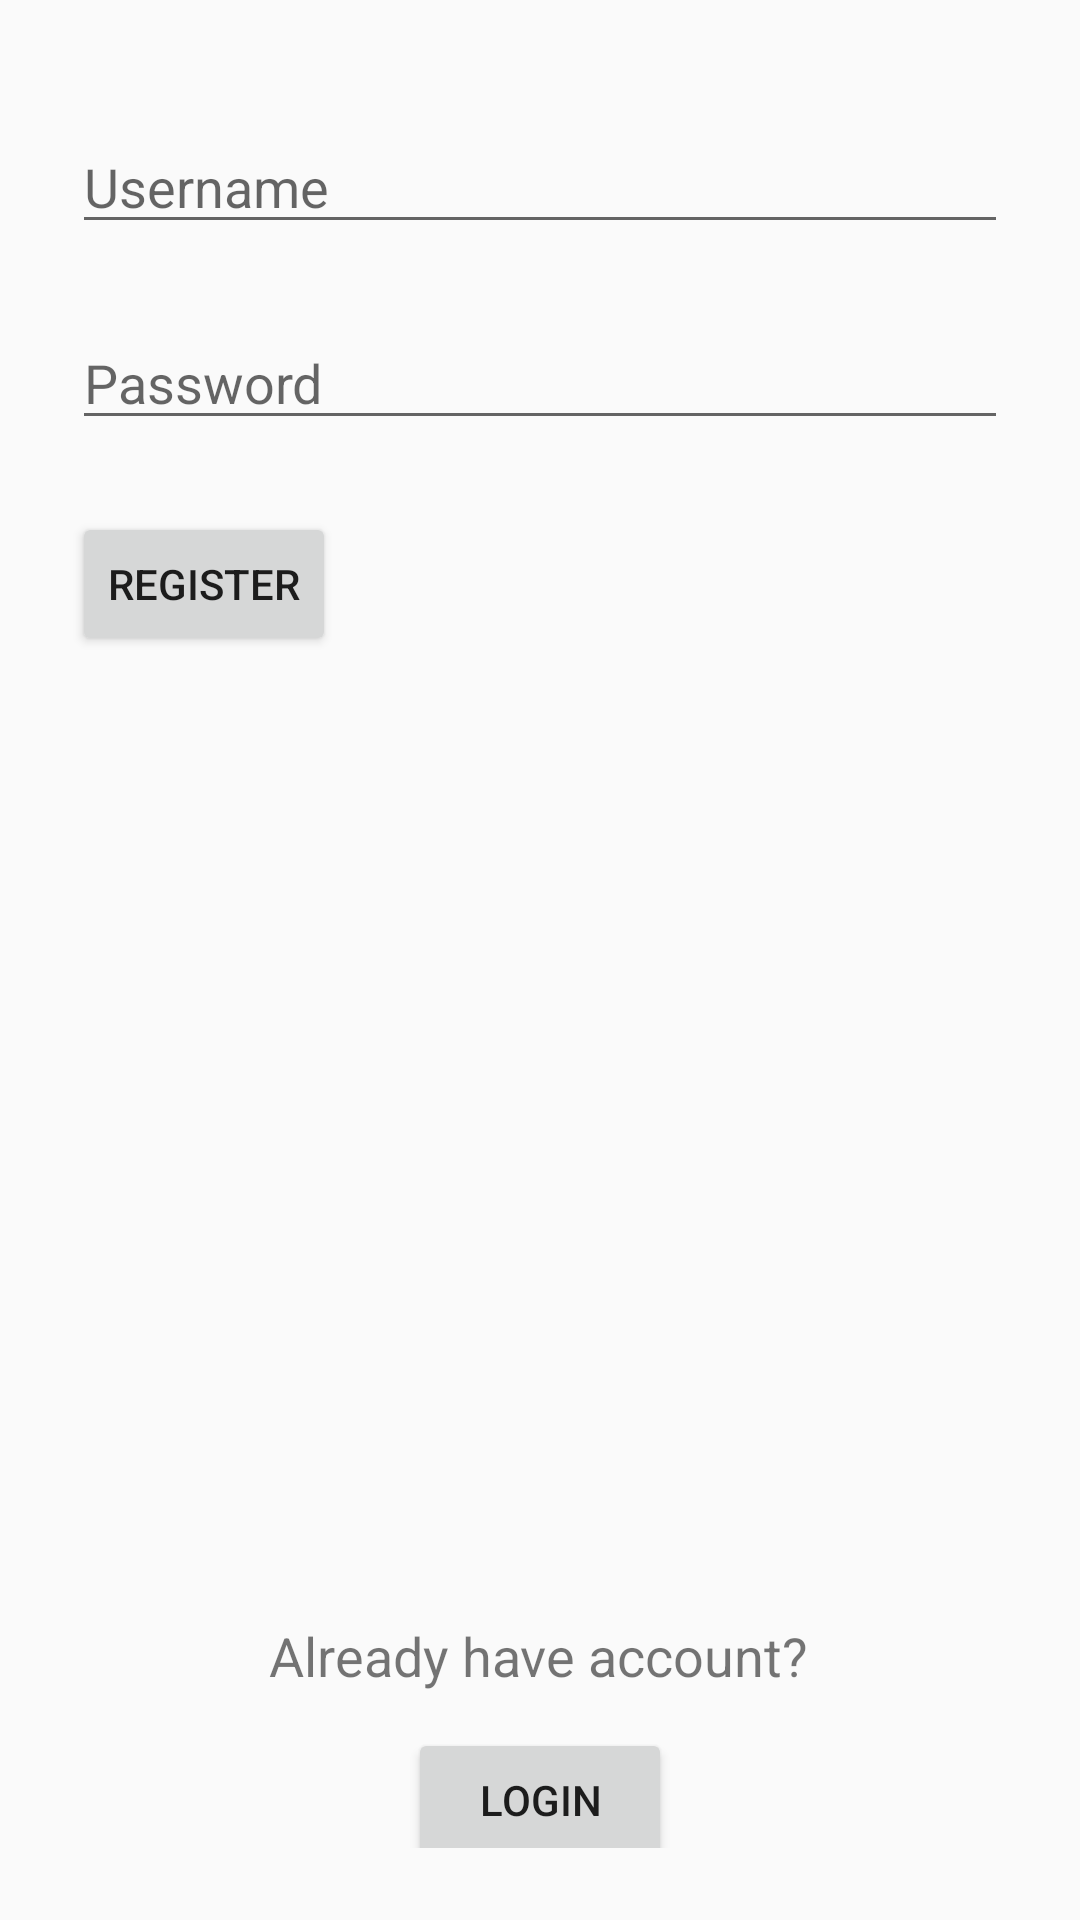

Here is an Android app screen rendered from its layout file. Give the layout XML and the strings, colors and styles it references.
<!-- AndroidManifest.xml: application theme Theme.Shaidullin_b10_0103 -->
<!-- res/layout/activity_register.xml -->
<?xml version="1.0" encoding="utf-8"?>
<android.support.constraint.ConstraintLayout xmlns:android="http://schemas.android.com/apk/res/android"
    xmlns:app="http://schemas.android.com/apk/res-auto"
    xmlns:tools="http://schemas.android.com/tools"
    android:layout_width="match_parent"
    android:layout_height="match_parent"
    tools:context=".RegisterActivity"
    android:padding="24dp">

    <EditText
        android:id="@+id/registerUsernameEdit"
        android:layout_width="match_parent"
        android:layout_height="wrap_content"
        android:layout_marginTop="16dp"
        android:hint="Username"
        app:layout_constraintEnd_toEndOf="parent"
        app:layout_constraintStart_toStartOf="parent"
        app:layout_constraintTop_toTopOf="parent" />

    <EditText
        android:id="@+id/registerPasswordEdit"
        android:layout_width="match_parent"
        android:layout_height="wrap_content"
        android:layout_marginTop="24dp"
        android:hint="Password"
        app:layout_constraintEnd_toEndOf="parent"
        app:layout_constraintStart_toStartOf="parent"
        app:layout_constraintTop_toBottomOf="@+id/registerUsernameEdit" />

    <Button
        android:id="@+id/submitRegisterBtn"
        android:layout_width="wrap_content"
        android:layout_height="wrap_content"
        android:layout_marginTop="24dp"
        android:text="Register"
        app:layout_constraintTop_toBottomOf="@+id/registerPasswordEdit"
        tools:layout_editor_absoluteX="4dp" />

    <TextView
        android:id="@+id/textView"
        android:layout_width="wrap_content"
        android:layout_height="wrap_content"
        android:layout_marginBottom="52dp"
        android:text="Already have account?"
        android:textSize="18sp"
        app:layout_constraintBottom_toBottomOf="parent"
        app:layout_constraintEnd_toEndOf="parent"
        app:layout_constraintHorizontal_bias="0.497"
        app:layout_constraintStart_toStartOf="parent" />

    <Button
        android:id="@+id/navToLoginBtn"
        android:layout_width="wrap_content"
        android:layout_height="wrap_content"
        android:layout_marginTop="12dp"
        android:text="Login"
        app:layout_constraintEnd_toEndOf="parent"
        app:layout_constraintStart_toStartOf="parent"
        app:layout_constraintTop_toBottomOf="@+id/textView" />

</android.support.constraint.ConstraintLayout>
<!-- resources referenced by this layout -->
<resources>
  <style name="Theme.Shaidullin_b10_0103" parent="Theme.AppCompat.Light.DarkActionBar">
          
          <item name="colorPrimary">@color/purple_500</item>
          <item name="colorPrimaryDark">@color/purple_700</item>
          <item name="colorAccent">@color/teal_200</item>
          
      </style>
  <!-- not gathered from this repository: default colours our renderer supplied (Android Studio template values) -->
  <color name="purple_500">#FF6200EE</color>
  <color name="purple_700">#FF3700B3</color>
  <color name="teal_200">#FF03DAC5</color>
</resources>
